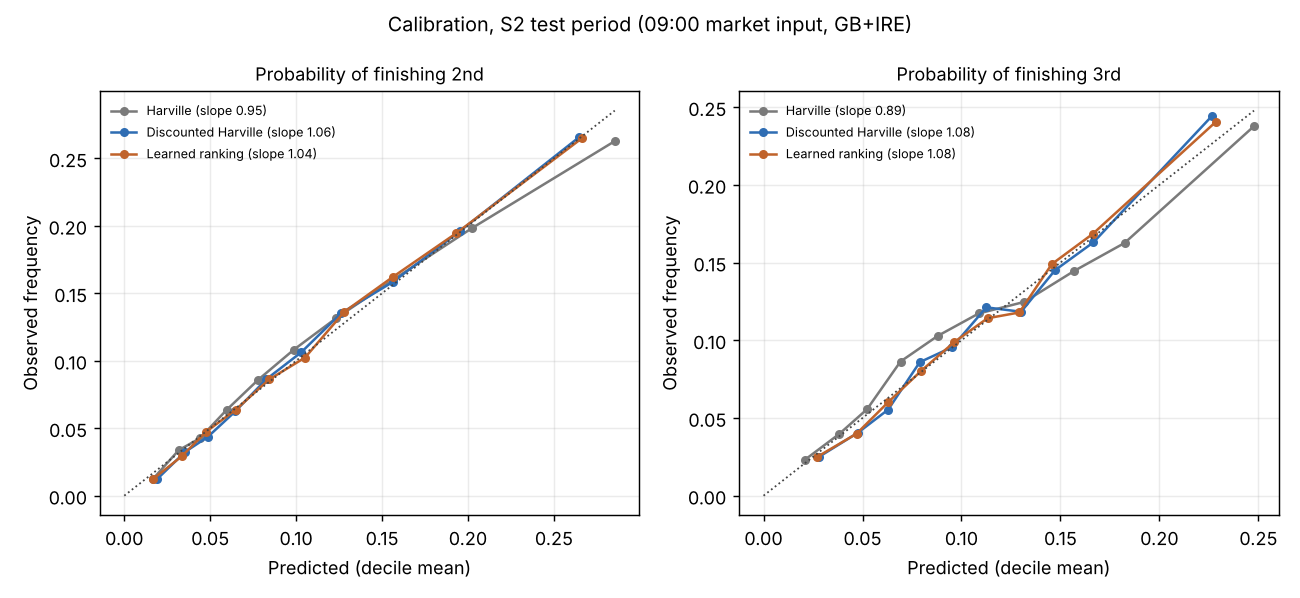

Source data for this figure (header and first rows):
split, what, model, slope, intercept, table
S2, P2nd, A, 0.9522, -0.08479, {"pred":{"0":0.0166012578,"1":0.03169891…
S2, P2nd, B, 1.055, 0.1058, {"pred":{"0":0.01909426,"1":0.0353763321…
S2, P2nd, C, 1.041, 0.0785, {"pred":{"0":0.0169241453,"1":0.03357971…
S2, P3rd, A, 0.8861, -0.2201, {"pred":{"0":0.0210131018,"1":0.03818257…
S2, P3rd, B, 1.081, 0.1557, {"pred":{"0":0.0280106645,"1":0.04770965…
S2, P3rd, C, 1.083, 0.1599, {"pred":{"0":0.027108069,"1":0.047000844…
